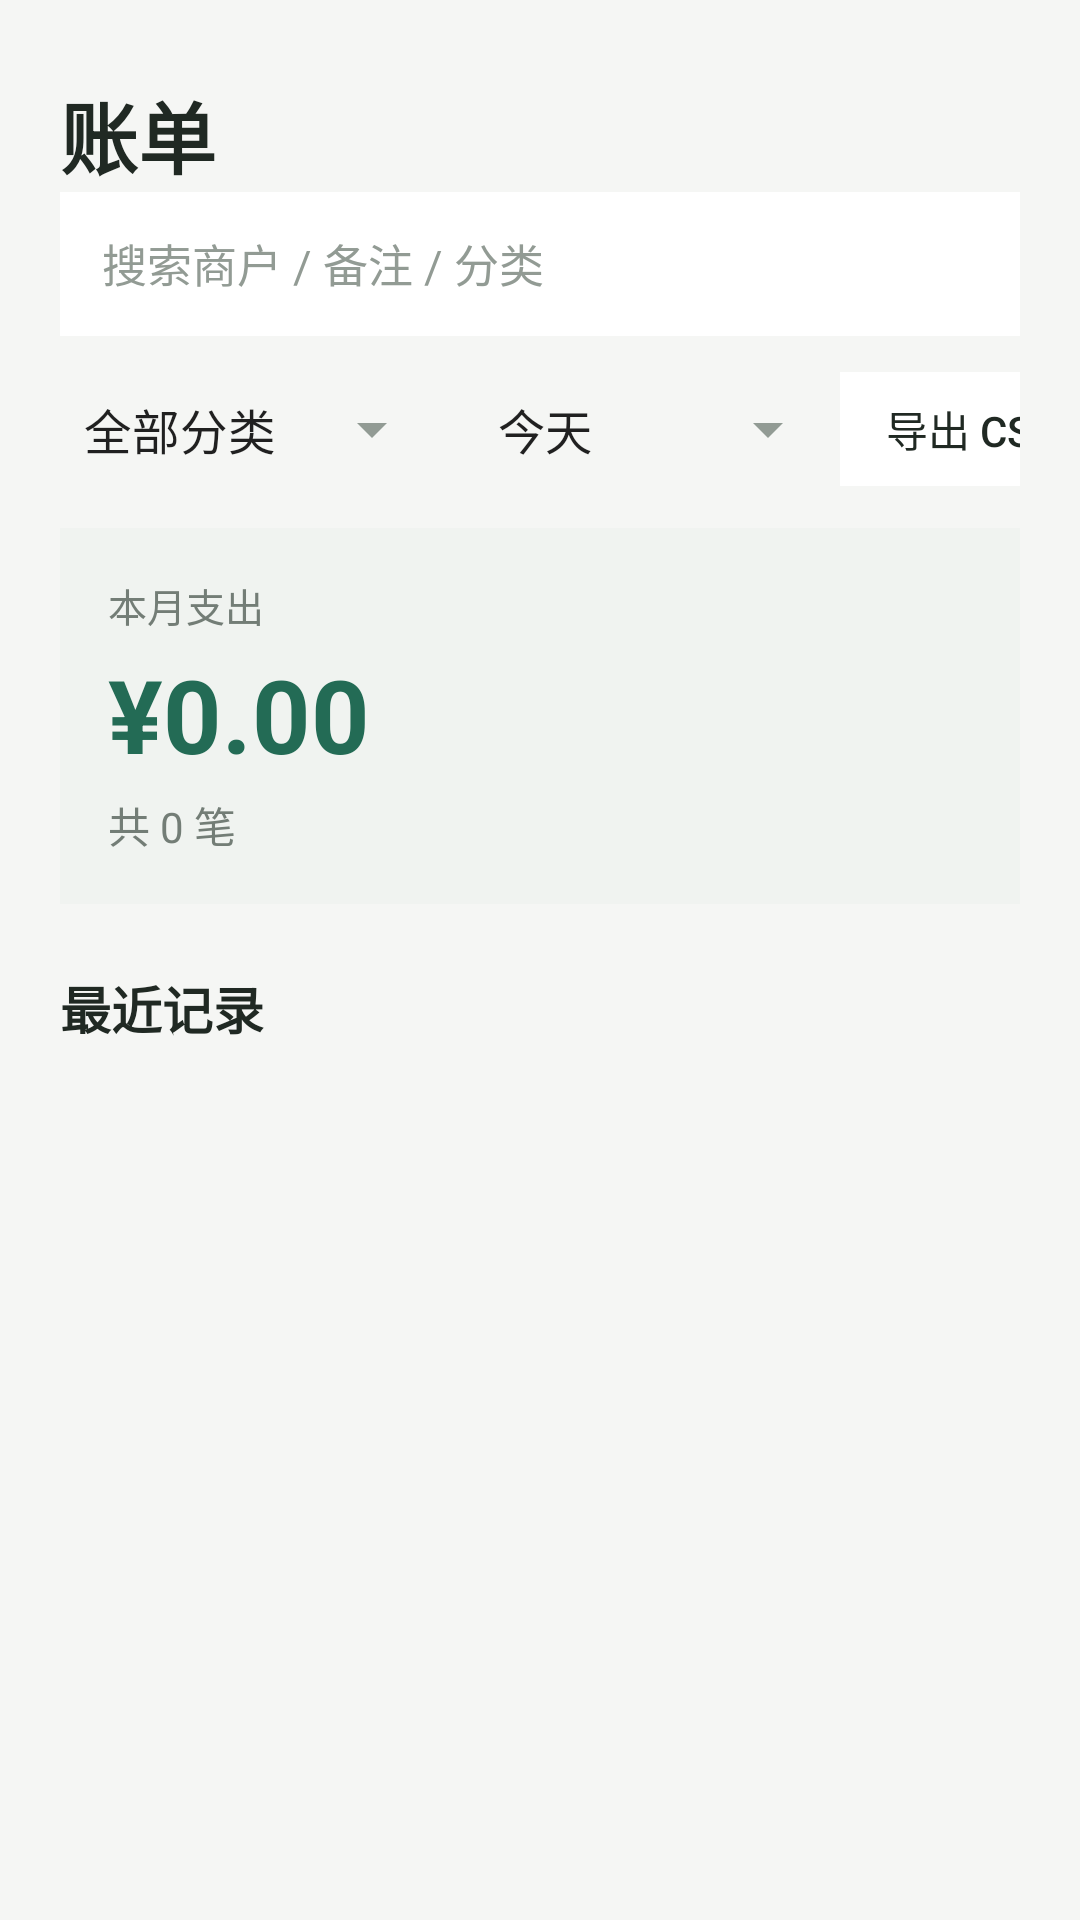

Produce the Android XML layout that renders to this screen, including the resource entries it uses.
<!-- AndroidManifest.xml: application theme Theme.NotifyLedger -->
<!-- res/layout/fragment_bill.xml -->
<?xml version="1.0" encoding="utf-8"?>
<ScrollView xmlns:android="http://schemas.android.com/apk/res/android"
    android:id="@+id/pageBill"
    android:layout_width="match_parent"
    android:layout_height="match_parent"
    android:fillViewport="true">

    <LinearLayout
        android:layout_width="match_parent"
        android:layout_height="wrap_content"
        android:orientation="vertical"
        android:padding="20dp">

        <TextView style="@style/PageTitle" android:text="@string/bill_title" />
        <EditText
            android:id="@+id/billSearch"
            style="@style/Field"
            android:layout_width="match_parent"
            android:hint="@string/hint_bill_search"
            android:background="@color/surface_primary"
            android:paddingTop="12dp"
            android:paddingBottom="12dp" />

        <LinearLayout
            android:layout_width="match_parent"
            android:layout_height="wrap_content"
            android:orientation="horizontal"
            android:layout_marginTop="12dp"
            android:gravity="center_vertical">
            <Spinner
                android:id="@+id/fCat"
                android:layout_width="wrap_content"
                android:layout_height="38dp"
                android:entries="@array/category_entries"
                android:backgroundTint="@color/text_tertiary" />
            <Spinner
                android:id="@+id/fTime"
                android:layout_width="wrap_content"
                android:layout_height="38dp"
                android:layout_marginStart="10dp"
                android:entries="@array/time_range_entries"
                android:backgroundTint="@color/text_tertiary" />
            <View
                android:layout_width="0dp"
                android:layout_weight="1"
                android:layout_height="1px" />
            <Button
                android:id="@+id/btnCsv"
                style="@style/BtnSecondary"
                android:layout_width="wrap_content"
                android:layout_height="38dp"
                android:paddingStart="14dp"
                android:paddingEnd="14dp"
                android:text="@string/btn_csv" />
        </LinearLayout>

        <LinearLayout
            android:layout_width="match_parent"
            android:layout_height="wrap_content"
            android:orientation="vertical"
            android:background="@color/surface_secondary"
            android:padding="16dp"
            android:layout_marginTop="14dp">
            <TextView
                android:layout_width="wrap_content"
                android:layout_height="wrap_content"
                android:text="@string/stats_title"
                android:textSize="13sp"
                android:textColor="@color/text_secondary" />
            <TextView
                android:id="@+id/tvMonthTotal"
                android:layout_width="wrap_content"
                android:layout_height="wrap_content"
                android:text="¥0.00"
                android:textSize="34sp"
                android:textStyle="bold"
                android:textColor="@color/accent_primary"
                android:fontFamily="sans-serif"
                android:layout_marginTop="4dp" />
            <TextView
                android:id="@+id/tvBillCount"
                android:layout_width="wrap_content"
                android:layout_height="wrap_content"
                android:text="共 0 笔"
                android:textSize="14sp"
                android:textColor="@color/text_secondary"
                android:layout_marginTop="4dp" />
        </LinearLayout>

        <TextView
            style="@style/SectionTitle"
            android:text="@string/ledger_title" />
        <androidx.recyclerview.widget.RecyclerView
            android:id="@+id/rvEntries"
            android:layout_width="match_parent"
            android:layout_height="wrap_content"
            android:nestedScrollingEnabled="false"
            android:background="@color/surface_primary" />
    </LinearLayout>
</ScrollView>
<!-- resources referenced by this layout -->
<resources>
  <string-array name="category_entries">
          <item>全部分类</item>
          <item>餐饮</item>
          <item>购物</item>
          <item>交通</item>
          <item>生活</item>
          <item>其他</item>
      </string-array>
  <string-array name="time_range_entries">
          <item>今天</item>
          <item>近 7 天</item>
          <item>近 30 天</item>
          <item>近 60 天</item>
          <item>近半年</item>
          <item>近 1 年</item>
          <item>全部</item>
      </string-array>
  <color name="accent_primary">#236B55</color>
  <color name="surface_primary">#FFFFFF</color>
  <color name="surface_secondary">#F0F3F0</color>
  <color name="text_secondary">#737D76</color>
  <color name="text_tertiary">#929B94</color>
  <string name="bill_title">账单</string>
  <string name="btn_csv">导出 CSV</string>
  <string name="hint_bill_search">搜索商户 / 备注 / 分类</string>
  <string name="ledger_title">最近记录</string>
  <string name="stats_title">本月支出</string>
  <style name="BtnSecondary" parent="Widget.AppCompat.Button.Borderless">
          <item name="android:layout_height">44dp</item>
          <item name="android:background">@color/surface_primary</item>
          <item name="android:textColor">@color/text_primary</item>
          <item name="android:textSize">14sp</item>
          <item name="android:textAllCaps">false</item>
          <item name="android:stateListAnimator">@null</item>
      </style>
  <style name="Field">
          <item name="android:layout_height">48dp</item>
          <item name="android:background">@color/surface_secondary</item>
          <item name="android:paddingStart">14dp</item>
          <item name="android:paddingEnd">14dp</item>
          <item name="android:textSize">15sp</item>
          <item name="android:textColor">@color/text_primary</item>
          <item name="android:textColorHint">@color/text_tertiary</item>
          <item name="android:includeFontPadding">false</item>
      </style>
  <style name="PageTitle">
          <item name="android:layout_width">match_parent</item>
          <item name="android:layout_height">wrap_content</item>
          <item name="android:textSize">26sp</item>
          <item name="android:textStyle">bold</item>
          <item name="android:textColor">@color/text_primary</item>
          <item name="android:layout_marginTop">6dp</item>
      </style>
  <style name="SectionTitle">
          <item name="android:layout_width">match_parent</item>
          <item name="android:layout_height">wrap_content</item>
          <item name="android:layout_marginTop">22dp</item>
          <item name="android:layout_marginBottom">8dp</item>
          <item name="android:textSize">17sp</item>
          <item name="android:textStyle">bold</item>
          <item name="android:textColor">@color/text_primary</item>
      </style>
  <style name="Theme.NotifyLedger" parent="Theme.AppCompat.Light.NoActionBar">
          <item name="colorPrimary">@color/accent_primary</item>
          <item name="colorAccent">@color/accent_primary</item>
          <item name="android:windowBackground">@color/app_background</item>
          <item name="android:statusBarColor">@color/app_background</item>
          <item name="android:navigationBarColor">@color/surface_primary</item>
      </style>
  <color name="text_primary">#202923</color>
  <color name="app_background">#F5F6F4</color>
</resources>
